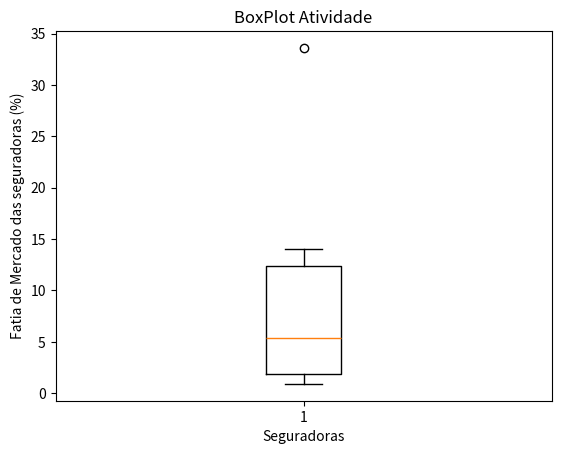

Write the Python code that produced this figure.
#AULA 01#
#Carragamento das bibliotecas
import matplotlib.pyplot
import numpy as np
import statistics as st
import matplotlib.pyplot as plot

#carregamento dos dados
dados_seguros = [0.9, 1.0, 1.7, 1.9, 3.1, 5.3, 5.5, 6.9, 12.2, 12.9, 14.0, 33.6]

#Processamento
Q1 = np.percentile(dados_seguros,25, method="averaged_inverted_cdf")
Q2 = np.percentile(dados_seguros,50, method="averaged_inverted_cdf")
Q3 = np.percentile(dados_seguros,75, method="averaged_inverted_cdf")

dq = Q3 - Q1

limite_inferior = np.fmax(0.9, Q1 - 1.5*dq)
limite_superior = np.fmin(33.6, Q3 + 1.5*dq)

#Criação BoxPlot
diagrama = plot.boxplot(dados_seguros)

#Apresentação dos Dados
print ("Q1 =", Q1)
print ("Q2 =", Q2)
print("Q3", Q3)
print("Limite_Inferior=", limite_inferior)
print("Limite_Inferior=", limite_superior)

plot.title("BoxPlot Atividade")
plot.xlabel("Seguradoras")
plot.ylabel("Fatia de Mercado das seguradoras (%)")
plot.show()
